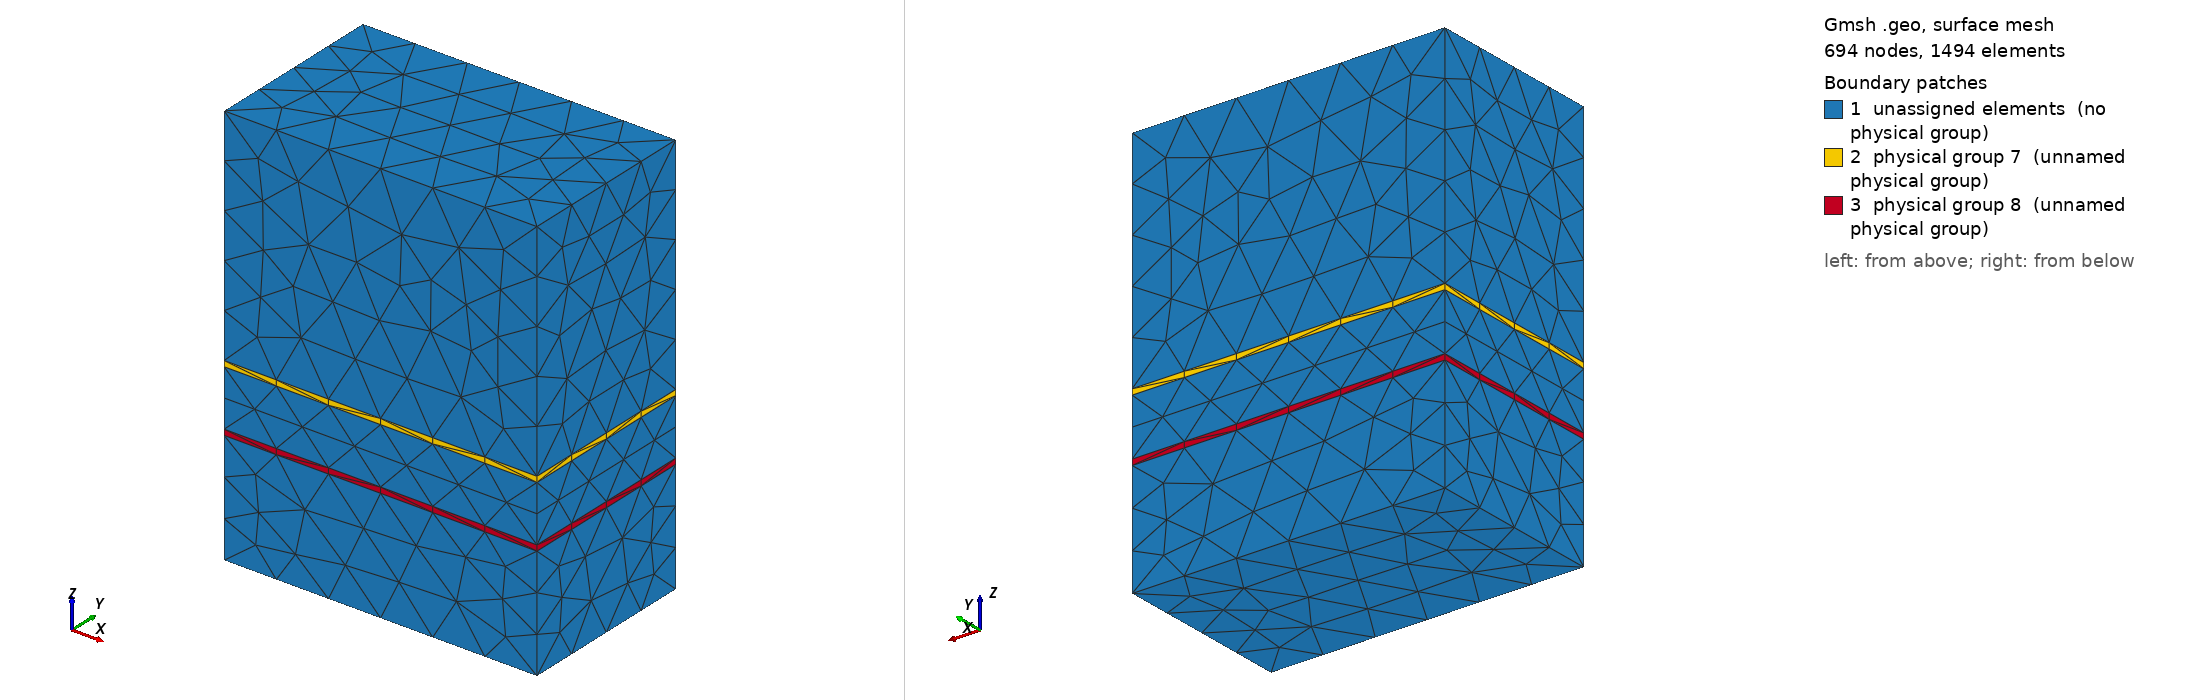

Gmsh geometry script, surface-meshed: 694 nodes, 1494 surface elements. Boundary patches (legend numbers): 1 unassigned elements (no physical group), 2 physical group 7 (unnamed physical group), 3 physical group 8 (unnamed physical group). Left view from above one corner, right view from below the opposite corner. Legend entries are the model's physical surfaces; 'unassigned elements' are surfaces in no physical group. The drawing asked Gmsh for element sizes between 1% and 20% of the model's largest extent; the script's own settings can give other sizes.

=== GEM_one.geo (drawn) ===
// Gmsh project created on Fri Feb  14 2025
// Autor: Bruna B. T. Francisco
// Geometria do GEM com um único furo e com inclinação entorno do eixo central do furo

//+ Definindo criação de geometrias através de operações lógicas com volumes
SetFactory("OpenCASCADE");

//********************************************************************************
//+ Parâmetros de geometria
//********************************************************************************

//+ Distância entre os furos
Pitch = DefineNumber[ 0.160, Name "Parameters/Pitch" ];
//+ Espessura do dielétrico
ThickDiel = DefineNumber[ 0.05, Name "Parameters/ThickDiel" ];
//+ Espessura do condutor
ThickConduct = DefineNumber[ 0.005, Name "Parameters/ThickConduct" ];
//+ Raio do furo do dielétrico
RadiusDiel = DefineNumber[ 0.025, Name "Parameters/RadiusDiel" ];
//+ Raio do furo do condutor
RadiusConduct = DefineNumber[ 0.026, Name "Parameters/RadiusConduct" ];
//+ Diâmetro da cintura em furos bicônicos
RadiusWaist = DefineNumber[ 0.023, Name "Parameters/RadiusWaist" ];
//+ Altura relativa da cintura (0.5 é a metade da altura)
WaistHeight = DefineNumber[ 0.5, Name "Parameters/WaistHeight" ];
//+ Altura do volume de gás acima do GEM
DriftL = DefineNumber[ 0.2, Name "Parameters/DriftL" ];
//+ Altura do volume de gás abaixo do GEM
InductionL = DefineNumber[ 0.1, Name "Parameters/InductionL" ];
//Origem
Point(1) = {0,0,0};
//Angulos para rotação
Theta_x = DefineNumber[ 0.17, Name "Parameters/theta_x" ];
//Theta_y = DefineNumber[ 0.017, Name "Parameters/theta_y" ];
//Theta_z = DefineNumber[ 0.017, Name "Parameters/theta_z" ];


//********************************************************************************
//+ Parâmetros de controle de malha
//********************************************************************************

Mesh.Algorithm = 6;
Mesh.MeshSizeMin = ThickConduct/5;
Mesh.MeshSizeMax = ThickConduct;

//********************************************************************************
//+ Criando a folha do dielétrico
//********************************************************************************

//+ Cria volume do dielétrico
Box(1) = {-Pitch*Sqrt(3)/2, -Pitch/2, -ThickDiel/2, Pitch*Sqrt(3), Pitch, ThickDiel}; 
//+ Furo 1 (centralizado em (0, Pitch/2, 0))
Cone(2) = {0, 0, -ThickDiel/2-RadiusDiel*Sin(Theta_x), 0, 0, WaistHeight*ThickDiel+RadiusDiel*Sin(Theta_x), RadiusDiel, RadiusWaist, 2*Pi};
Cone(3) = {0, 0, ThickDiel/2+RadiusDiel*Sin(Theta_x), 0, 0, (WaistHeight-1)*ThickDiel-RadiusDiel*Sin(Theta_x), RadiusDiel, RadiusWaist, 2*Pi};

Rotate { {1, 0, 0}, {0, 0, 0}, Theta_x } { Volume{2}; }
Rotate { {1, 0, 0}, {0, 0, 0}, Theta_x } { Volume{3}; }


// Aumenta o raio em 10% no eixo X
//Scale{{1.1, 1, 1}, {0, 0, 0}} { Volume{2}; };
//Scale{{1.1, 1, 1}, {0, 0, 0}} { Volume{3}; };

//+ Operação lógica de criação do dielétrico com os furos
BooleanDifference(10) = { Volume{1}; Delete; }{ Volume{2}; Volume{3}; Delete; };


//********************************************************************************
//+ Criação do condutor superior do GEM
//********************************************************************************

//+ Cria filme condutor superior
Box(11) = {-Pitch*Sqrt(3)/2, -Pitch/2, ThickDiel/2, Pitch*Sqrt(3), Pitch, ThickConduct};

//+ Furo 1
Cylinder(12) = {0, -RadiusDiel*Sin(Theta_x), ThickDiel/2, 0, 0, ThickConduct, RadiusConduct, 2*Pi};


//+ Operação lógica de criação do filme condutor superior com os furos
BooleanDifference(16) = { Volume{11}; Delete; }{ Volume{12}; Delete; };

//********************************************************************************
//+ Criação do condutor inferior do GEM
//********************************************************************************

//+ Cria filme condutor inferior
Box(17) = {-Pitch*Sqrt(3)/2, -Pitch/2, -ThickDiel/2, Pitch*Sqrt(3), Pitch, -ThickConduct};

//+ Furo 1
Cylinder(18) = {0, RadiusDiel*Sin(Theta_x), -ThickDiel/2, 0, 0, -ThickConduct, RadiusConduct, 2*Pi};


//+ Operação lógica de criação do filme condutor inferior com os furos
BooleanDifference(22) = { Volume{17}; Delete; }{ Volume{18}; Delete; };

//********************************************************************************
//+ Criação do volume de gás para simulação do GEM
//********************************************************************************

//+ Cria volume do gás
Box(23) = {-Pitch*Sqrt(3)/2, -Pitch/2, -InductionL-ThickDiel/2-ThickConduct, Pitch*Sqrt(3), Pitch, DriftL+InductionL+ThickDiel+2*ThickConduct};
//+ Operação lógica que remove os objetos do volume de gás
BooleanDifference(24) = { Volume{23}; Delete; }{ Volume{10}; Volume{16}; Volume{22}; };
//+

//********************************************************************************
//+ Elimina superposição
//********************************************************************************

Coherence;

//********************************************************************************
//+ Criação dos objetos físicos
//********************************************************************************
epsilon = DefineNumber[ 1e-6, Name "Parameters/epsilon" ];

//+ Criando Superfícies físicas do eletrodo inferior
surf_dw() = Surface In BoundingBox{  -Pitch*Sqrt(3)/2-epsilon, -epsilon, -InductionL-ThickDiel/2-ThickConduct-epsilon, Pitch*Sqrt(3)/2+epsilon, Pitch+epsilon, -InductionL-ThickDiel/2-ThickConduct+epsilon};
Physical Surface(1) = {surf_dw()};

//+ Criando Superfícies físicas do eletrodo superior
surf_up() = Surface In BoundingBox{  -Pitch*Sqrt(3)/2-epsilon, -epsilon, DriftL+ThickDiel/2+ThickConduct-epsilon, Pitch*Sqrt(3)/2+epsilon, Pitch+epsilon, DriftL+ThickDiel/2+ThickConduct+epsilon};
Physical Surface(2) = {surf_up()};

//+ Laterias do volume total
surf_t() = Surface In BoundingBox{  -Pitch*Sqrt(3)/2-epsilon, -epsilon, -InductionL-ThickDiel/2-ThickConduct-epsilon, Pitch*Sqrt(3)/2+epsilon, epsilon, DriftL+InductionL+ThickDiel+2*ThickConduct+epsilon};
Physical Surface(3) = {surf_t()};

surf_f() = Surface In BoundingBox{  -Pitch*Sqrt(3)/2-epsilon, Pitch-epsilon, -InductionL-ThickDiel/2-ThickConduct-epsilon, Pitch*Sqrt(3)/2+epsilon, Pitch+epsilon, DriftL+InductionL+ThickDiel+2*ThickConduct+epsilon};
Physical Surface(4) = {surf_f()};

surf_e() = Surface In BoundingBox{  -Pitch*Sqrt(3)/2-epsilon, -epsilon, -InductionL-ThickDiel/2-ThickConduct-epsilon, -Pitch*Sqrt(3)/2+epsilon, Pitch+epsilon, DriftL+InductionL+ThickDiel+2*ThickConduct+epsilon};
Physical Surface(5) = {surf_e()};

surf_d() = Surface In BoundingBox{  Pitch*Sqrt(3)/2-epsilon, -epsilon, -InductionL-ThickDiel/2-ThickConduct-epsilon, Pitch*Sqrt(3)/2+epsilon, Pitch+epsilon, DriftL+InductionL+ThickDiel+2*ThickConduct+epsilon};
Physical Surface(6) = {surf_d()};

//+ Superfícies dos condutores superior do GEM
top_cond() = Abs(Boundary {Volume{16};});
Physical Surface(7) = {top_cond()};

//+ Superfícies dos condutores inferior do GEM
bot_cond() = Abs(Boundary {Volume{22};});
Physical Surface(8) = {bot_cond()};

//+ Criando volumes físicos
//+ Dielétrico
Physical Volume(1) = {10};
//+ Condutores
Physical Volume(2) = {16, 22};
//+ Volume do gás
Physical Volume(3) = {24};
